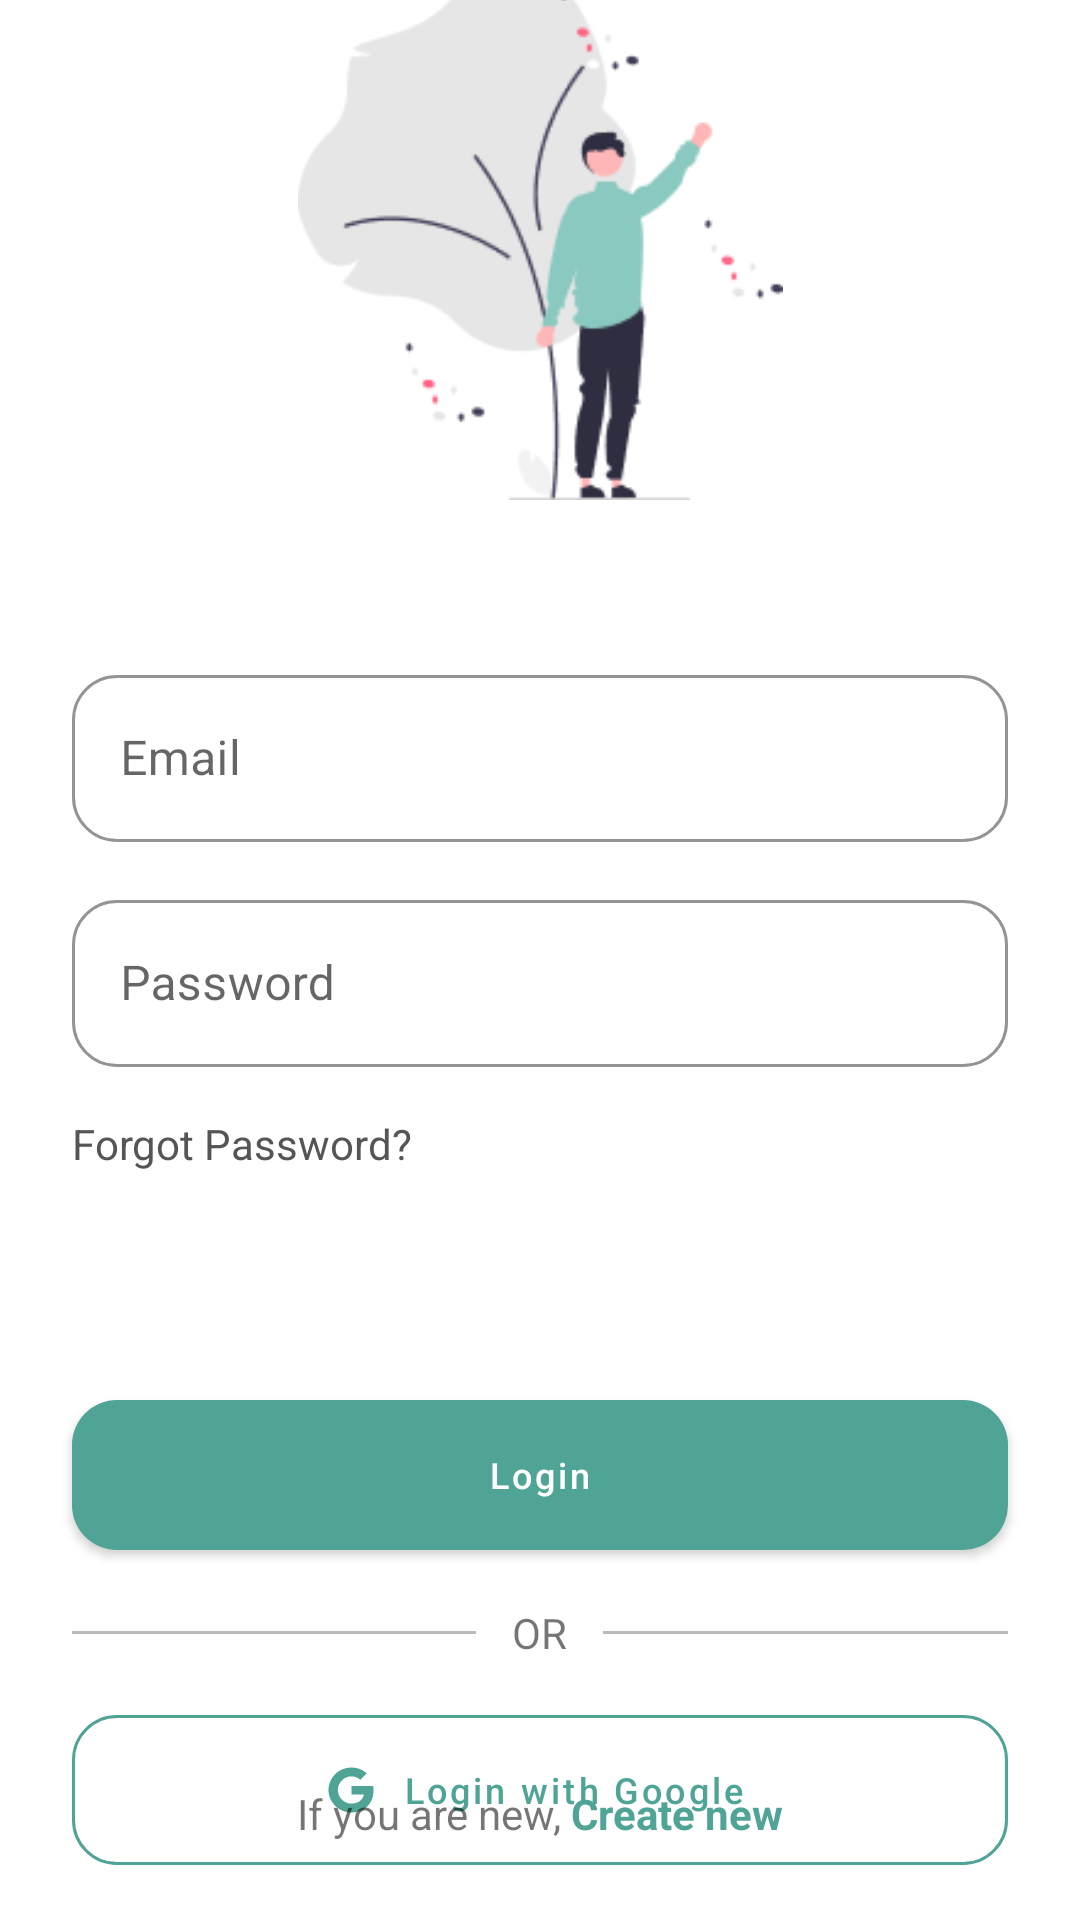

Reconstruct the res/layout file that produces this screen, plus the resources it refers to.
<!-- AndroidManifest.xml: application theme Theme.Yukerja -->
<!-- res/layout/login_fragment.xml -->
<?xml version="1.0" encoding="utf-8"?>
<androidx.constraintlayout.widget.ConstraintLayout xmlns:android="http://schemas.android.com/apk/res/android"
    xmlns:tools="http://schemas.android.com/tools"
    android:layout_width="match_parent"
    android:layout_height="match_parent"
    xmlns:app="http://schemas.android.com/apk/res-auto"
    tools:context=".ui.login.LoginFragment">

    <ImageView
        android:id="@+id/materialCardView"
        android:src="@drawable/login_image"
        android:layout_width="187dp"
        android:layout_height="187dp"
        android:layout_marginTop="49dp"
        android:backgroundTint="#F0F0F0"
        app:cardCornerRadius="10dp"
        app:layout_constraintBottom_toTopOf="@id/textInputLayout"
        app:layout_constraintStart_toStartOf="parent"
        app:layout_constraintEnd_toEndOf="parent"
        app:layout_constraintTop_toTopOf="parent"/>

    <com.google.android.material.textfield.TextInputLayout
        android:id="@+id/textInputLayout"
        app:boxCornerRadiusBottomEnd="15dp"
        app:boxCornerRadiusBottomStart="15dp"
        app:boxCornerRadiusTopEnd="15dp"
        app:boxCornerRadiusTopStart="15dp"
        app:boxStrokeWidth="1dp"
        app:boxStrokeColor="#D0D0D0"
        android:layout_width="match_parent"
        android:layout_height="wrap_content"
        android:layout_marginStart="24dp"
        android:layout_marginTop="53dp"
        android:layout_marginEnd="24dp"

        app:layout_constraintBottom_toTopOf="@id/textInputLayout2"
        app:layout_constraintStart_toStartOf="parent"
        app:layout_constraintTop_toBottomOf="@+id/materialCardView"
        style="@style/Widget.MaterialComponents.TextInputLayout.OutlinedBox">

        <com.google.android.material.textfield.TextInputEditText
            android:id="@+id/et_email"
            android:layout_width="match_parent"
            android:hint="Email"
            android:inputType="textEmailAddress"
            android:layout_height="wrap_content" />
    </com.google.android.material.textfield.TextInputLayout>

    <com.google.android.material.textfield.TextInputLayout
        android:id="@+id/textInputLayout2"
        android:layout_width="match_parent"
        android:layout_height="wrap_content"
        app:boxCornerRadiusBottomEnd="15dp"
        app:boxCornerRadiusBottomStart="15dp"
        app:boxCornerRadiusTopEnd="15dp"
        app:boxCornerRadiusTopStart="15dp"
        app:boxStrokeWidth="1dp"
        app:boxStrokeColor="#D0D0D0"
        android:layout_marginStart="24dp"
        android:layout_marginTop="14dp"
        android:layout_marginEnd="24dp"
        app:layout_constraintBottom_toTopOf="@id/tv_job_taken"
        app:layout_constraintStart_toStartOf="parent"
        app:layout_constraintTop_toBottomOf="@+id/textInputLayout"
        style="@style/Widget.MaterialComponents.TextInputLayout.OutlinedBox">

        <com.google.android.material.textfield.TextInputEditText
            android:layout_width="match_parent"
            android:layout_height="wrap_content"
            android:inputType="textPassword"
            android:hint="Password" />
    </com.google.android.material.textfield.TextInputLayout>

    <TextView
        android:id="@+id/tv_job_taken"
        app:layout_constraintBottom_toTopOf="@id/btn_continue"
        android:layout_width="wrap_content"
        android:layout_height="wrap_content"
        android:layout_marginStart="24dp"
        android:layout_marginTop="16dp"
        android:text="Forgot Password?"
        android:textColor="#555555"
        app:layout_constraintStart_toStartOf="parent"
        app:layout_constraintTop_toBottomOf="@+id/textInputLayout2" />

    <com.google.android.material.button.MaterialButton
        android:id="@+id/btn_continue"
        android:layout_width="match_parent"
        android:layout_height="50dp"
        android:layout_marginStart="24dp"
        android:insetTop="0dp"
        android:insetBottom="0dp"
        android:layout_marginTop="76dp"
        android:layout_marginEnd="24dp"
        android:text="Login"
        app:layout_constraintBottom_toTopOf="@id/materialDivider"
        android:textSize="12sp"
        app:cornerRadius="15dp"
        android:textAllCaps="false"
        app:layout_constraintEnd_toEndOf="parent"
        app:layout_constraintStart_toStartOf="parent"
        app:layout_constraintTop_toBottomOf="@+id/tv_job_taken" />

    <RelativeLayout
        android:id="@+id/materialDivider"
        android:layout_width="match_parent"
        app:layout_constraintBottom_toTopOf="@id/btn_login_google"
        app:layout_constraintEnd_toEndOf="parent"
        android:layout_marginTop="18dp"
        app:layout_constraintStart_toStartOf="parent"
        app:layout_constraintTop_toBottomOf="@+id/btn_continue"
        android:layout_height="wrap_content">
        <View
            android:layout_width="match_parent"
            android:layout_height="1dp"
            android:background="#BBBBBB"
            android:layout_centerVertical="true"
            android:layout_marginStart="24dp"
            android:layout_marginEnd="12dp"
            android:layout_toStartOf="@id/textView4"
            />
        <TextView
            android:id="@+id/textView4"
            android:layout_width="wrap_content"
            android:layout_centerInParent="true"
            android:layout_height="wrap_content"
            android:text="OR"
            />
        <View
            android:layout_width="match_parent"
            android:layout_height="1dp"
            android:layout_marginEnd="24dp"
            android:background="#BBBBBB"
            android:layout_marginStart="12dp"
            android:layout_centerVertical="true"
            android:layout_toEndOf="@id/textView4"
            />
    </RelativeLayout>

    <com.google.android.material.button.MaterialButton
        style="@style/Widget.MaterialComponents.Button.OutlinedButton.Icon"
        android:id="@+id/btn_login_google"
        android:layout_width="match_parent"
        android:layout_height="50dp"
        android:layout_marginStart="24dp"
        android:layout_marginTop="18dp"
        android:insetTop="0dp"
        android:insetBottom="0dp"
        app:strokeColor="@color/green"
        android:layout_marginEnd="24dp"
        android:layout_marginBottom="43dp"
        app:iconGravity="textStart"
        app:icon="@drawable/ic_google"
        app:iconPadding="8dp"
        android:text="Login with Google"
        android:textAllCaps="false"
        android:textSize="12sp"
        app:cornerRadius="15dp"
        app:layout_constraintBottom_toTopOf="@+id/textView2"
        app:layout_constraintEnd_toEndOf="parent"
        app:layout_constraintStart_toStartOf="parent"
        app:layout_constraintTop_toBottomOf="@+id/materialDivider" />

    <TextView
        android:id="@+id/textView2"
        android:layout_width="wrap_content"
        android:layout_height="wrap_content"
        android:text="If you are new, "
        android:layout_marginBottom="26dp"
        app:layout_constraintBottom_toBottomOf="parent"
        app:layout_constraintHorizontal_chainStyle="packed"
        app:layout_constraintEnd_toStartOf="@id/tv_create_new"
        app:layout_constraintStart_toStartOf="parent" />

    <TextView
        android:id="@+id/tv_create_new"
        android:layout_width="wrap_content"
        android:layout_height="wrap_content"
        android:text="Create new"
        android:textColor="@color/green"
        android:textStyle="bold"
        app:layout_constraintBottom_toBottomOf="parent"
        android:layout_marginBottom="26dp"
        app:layout_constraintEnd_toEndOf="parent"
        app:layout_constraintStart_toEndOf="@+id/textView2" />
</androidx.constraintlayout.widget.ConstraintLayout>
<!-- resources referenced by this layout -->
<resources>
  <color name="green">#50A495</color>
  <!-- drawable ic_google (drawable) -->
  <vector xmlns:android="http://schemas.android.com/apk/res/android"
      android:width="18dp"
      android:height="18dp"
      android:viewportWidth="18"
      android:viewportHeight="18">
    <path
        android:pathData="M12.0861,5.5928C11.2962,4.8542 10.2419,4.4519 9.1511,4.4684C7.155,4.4684 5.4598,5.7884 4.8554,7.5659C4.5349,8.4973 4.5349,9.5059 4.8554,10.4374H4.8582C5.4654,12.2121 7.1578,13.5321 9.1539,13.5321C10.1843,13.5321 11.0688,13.2737 11.7544,12.8174V12.8156C12.5613,12.292 13.1123,11.468 13.2838,10.5366H9.1511V7.6486H16.3679C16.4578,8.1501 16.5,8.6627 16.5,9.1725C16.5,11.4536 15.6683,13.3821 14.2213,14.6883L14.2228,14.6895C12.9549,15.8359 11.2146,16.5 9.1511,16.5C6.2582,16.5 3.6127,14.9017 2.3139,12.3691C1.2287,10.25 1.2287,7.7533 2.3139,5.6341C3.6127,3.0989 6.2582,1.5005 9.1511,1.5005C11.0516,1.4785 12.8874,2.1784 14.2706,3.4516L12.0861,5.5928Z"
        android:fillColor="#50A495"
        android:fillType="evenOdd"/>
  </vector>
  <!-- drawable login_image: png bitmap (drawable, 9356 bytes) -->
  <style name="Theme.Yukerja" parent="Theme.MaterialComponents.Light.NoActionBar">
          
          <item name="colorPrimary">@color/green</item>
          <item name="colorPrimaryVariant">@color/green</item>
          <item name="colorOnPrimary">@color/white</item>
          
          <item name="colorSecondary">@color/teal_200</item>
          <item name="colorSecondaryVariant">@color/teal_700</item>
          <item name="colorOnSecondary">@color/black</item>
          
          <item name="android:statusBarColor" tools:targetApi="l">?attr/colorPrimaryVariant</item>
          
      </style>
  <color name="white">#FFFFFFFF</color>
  <color name="teal_200">#FF03DAC5</color>
  <color name="teal_700">#FF018786</color>
  <color name="black">#FF000000</color>
</resources>
